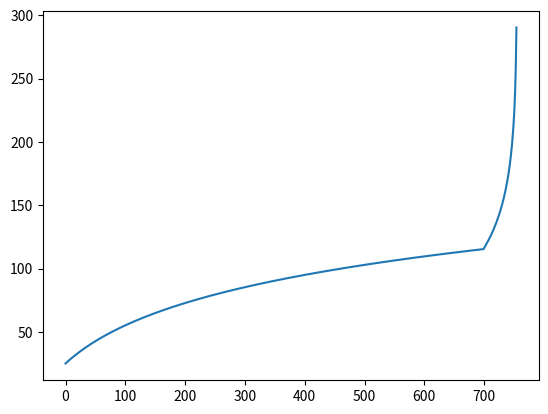

Python code for this plot:
from matplotlib.pyplot import figure, plot, show
from math import log10

iso = list(range(100,800))
raw = [56 - i for i in range(1,56)]

x = [[i,56] for i in iso]

y = [[800, i] for i in raw]

f = [-100*log10(i[1]/i[0]) for i in x+y]

figure(1)
plot(f)
show()
